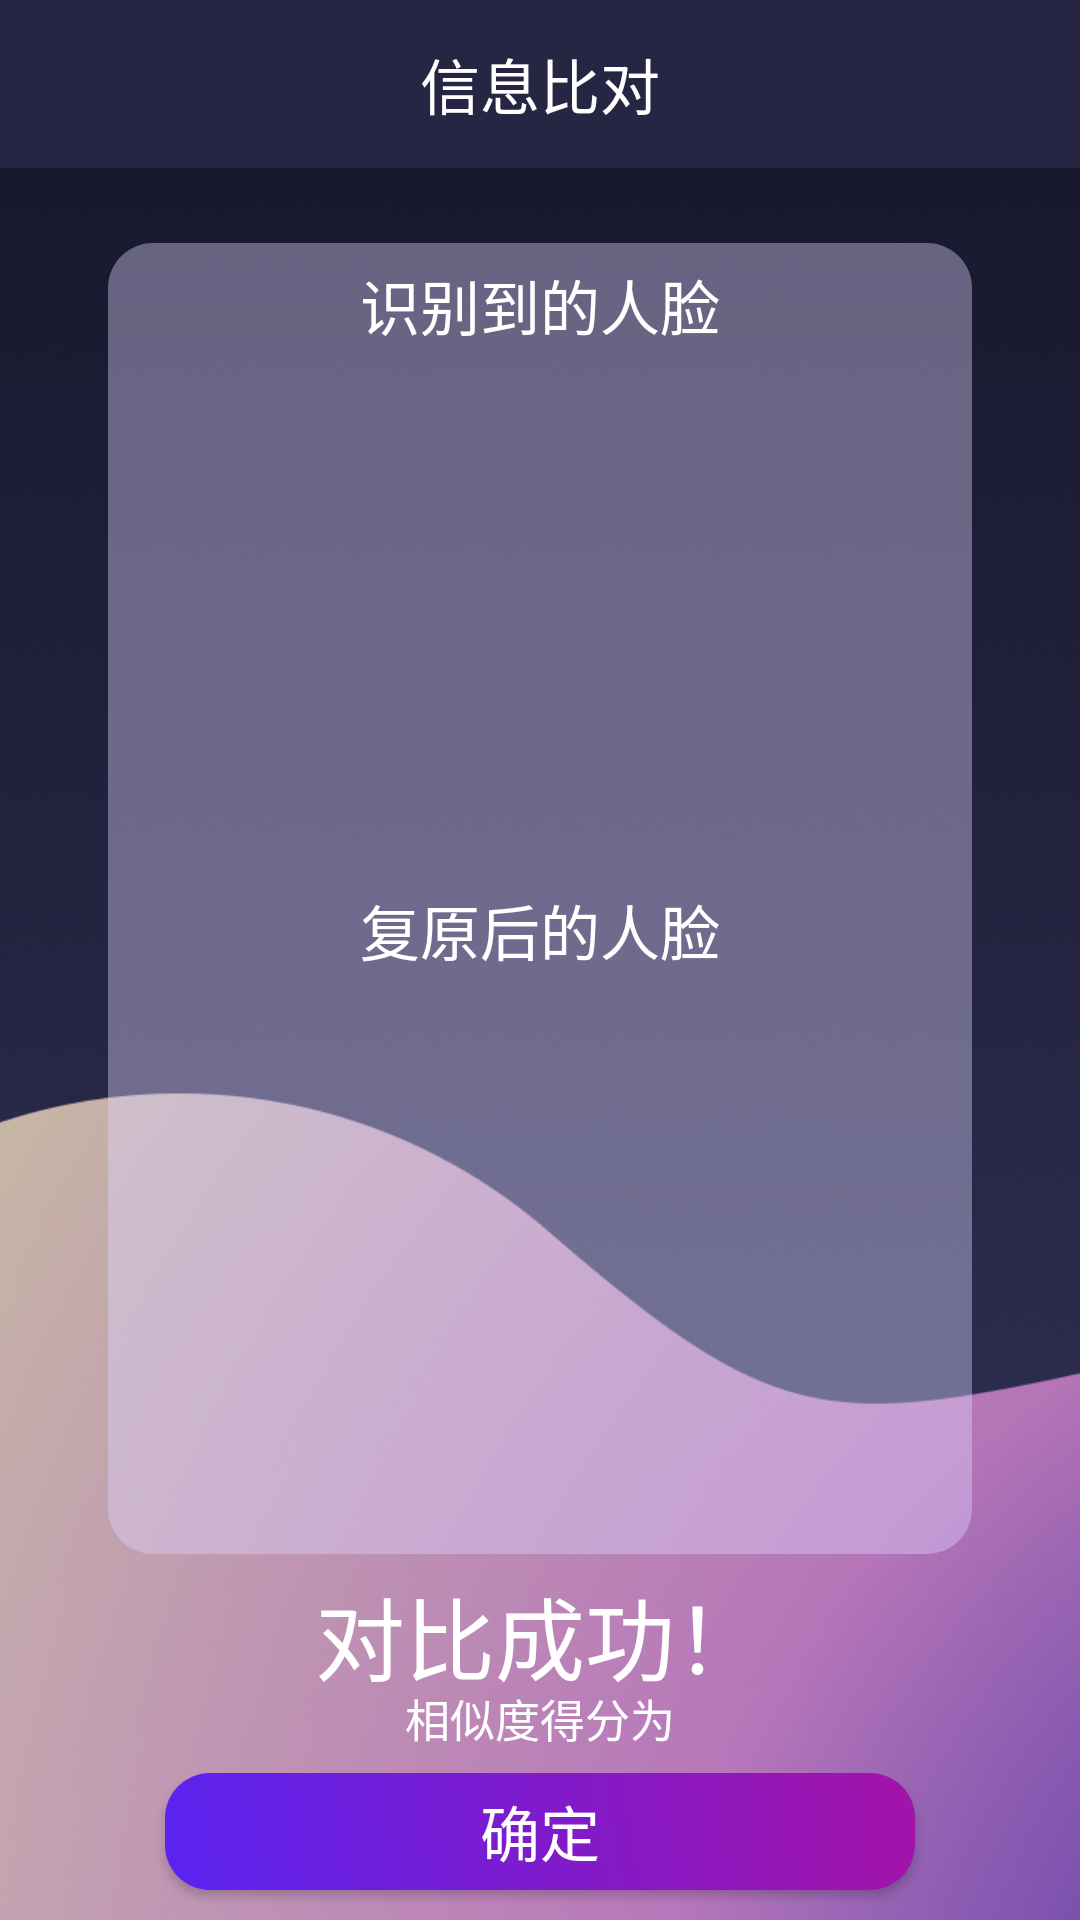

Produce the Android XML layout that renders to this screen, including the resource entries it uses.
<!-- AndroidManifest.xml: application theme Theme.AppCompat.Light.NoActionBar -->
<!-- res/layout/activity_logined.xml -->
<?xml version="1.0" encoding="utf-8"?>
<LinearLayout xmlns:android="http://schemas.android.com/apk/res/android"
    xmlns:app="http://schemas.android.com/apk/res-auto"
    android:layout_width="match_parent"
    android:layout_height="match_parent"
    android:background="@drawable/registeredbg"
    android:orientation="vertical"
    android:weightSum="20">

    <androidx.appcompat.widget.Toolbar
        android:id="@+id/tb"
        android:layout_width="match_parent"
        android:layout_height="?attr/actionBarSize"
        android:background="@color/background"
        app:navigationIcon="@drawable/ic_baseline_arrow_back_24">

        <TextView
            android:layout_width="wrap_content"
            android:layout_height="wrap_content"
            android:layout_gravity="center"
            android:text="信息比对"
            android:textColor="@color/white"
            android:textSize="20sp" />

    </androidx.appcompat.widget.Toolbar>

    <LinearLayout
        android:layout_width="match_parent"
        android:layout_height="0dp"
        android:layout_weight="16"
        android:gravity="center"
        android:orientation="horizontal"
        android:weightSum="10">

        <LinearLayout
            android:layout_width="0dp"
            android:layout_height="match_parent"
            android:layout_marginTop="20dp"
            android:layout_marginBottom="10dp"
            android:layout_weight="8"
            android:background="@drawable/image_background"
            android:orientation="vertical"
            android:weightSum="20">


            <TextView
                android:layout_width="match_parent"
                android:layout_height="0dp"
                android:layout_weight="2"
                android:gravity="center"
                android:text="识别到的人脸"
                android:textColor="@color/white"
                android:textSize="20sp" />

            <ImageView
                android:id="@+id/iv_rec_image"
                android:layout_width="wrap_content"
                android:layout_height="0dp"
                android:layout_gravity="center"
                android:layout_weight="8"
                android:adjustViewBounds="true"
                android:scaleType="fitXY" />

            <TextView
                android:layout_width="match_parent"
                android:layout_height="0dp"
                android:layout_weight="2"
                android:gravity="center"
                android:text="复原后的人脸"
                android:textColor="@color/white"
                android:textSize="20sp" />

            <ImageView
                android:id="@+id/iv_ori_image"
                android:layout_width="wrap_content"
                android:layout_height="0dp"
                android:layout_gravity="center"
                android:layout_marginBottom="20dp"
                android:layout_weight="8"
                android:adjustViewBounds="true"
                android:scaleType="fitXY" />


        </LinearLayout>


    </LinearLayout>

    <LinearLayout
        android:layout_width="match_parent"
        android:layout_height="0dp"
        android:layout_weight="4"
        android:gravity="center_horizontal"
        android:orientation="vertical"
        android:weightSum="10">

        <TextView
            android:layout_width="match_parent"
            android:layout_height="0dp"
            android:layout_weight="4"
            android:gravity="center"
            android:text="对比成功！"
            android:textColor="@color/white"
            android:textSize="30sp" />


        <TextView
            android:id="@+id/tv_similarity"
            android:layout_width="match_parent"
            android:layout_height="0dp"
            android:layout_marginBottom="10dp"
            android:layout_weight="2"
            android:gravity="center"
            android:text="相似度得分为"
            android:textColor="@color/white"
            android:textSize="15sp" />

        <Button
            android:id="@+id/bt_confirm"
            android:layout_width="250dp"
            android:layout_height="0dp"
            android:layout_marginBottom="10dp"
            android:layout_weight="4"
            android:background="@drawable/button_background"
            android:text="确定"
            android:textColor="@color/white"
            android:textSize="20sp" />

    </LinearLayout>


</LinearLayout>
<!-- resources referenced by this layout -->
<resources>
  <color name="background">#262644</color>
  <color name="white">#FFFFFFFF</color>
  <!-- drawable button_background (drawable) -->
  <?xml version="1.0" encoding="utf-8"?>
  <shape xmlns:android="http://schemas.android.com/apk/res/android"
      android:shape="rectangle">
  
      <gradient
          android:angle="45"
          android:startColor="#5A23F0"
          android:endColor="#A313A8"
          android:type="linear" />
  
      <corners android:radius="15dp" />
  
  </shape>
  <!-- drawable image_background (drawable) -->
  <?xml version="1.0" encoding="utf-8"?>
  <shape xmlns:android="http://schemas.android.com/apk/res/android"
      android:shape="rectangle">
  
      <solid android:color="@color/transparent" />
  
      <corners android:radius="15dp" />
  
  </shape>
  <!-- drawable registeredbg: png bitmap (drawable, 659052 bytes) -->
  <color name="transparent">#66DCD5FF</color>
</resources>
